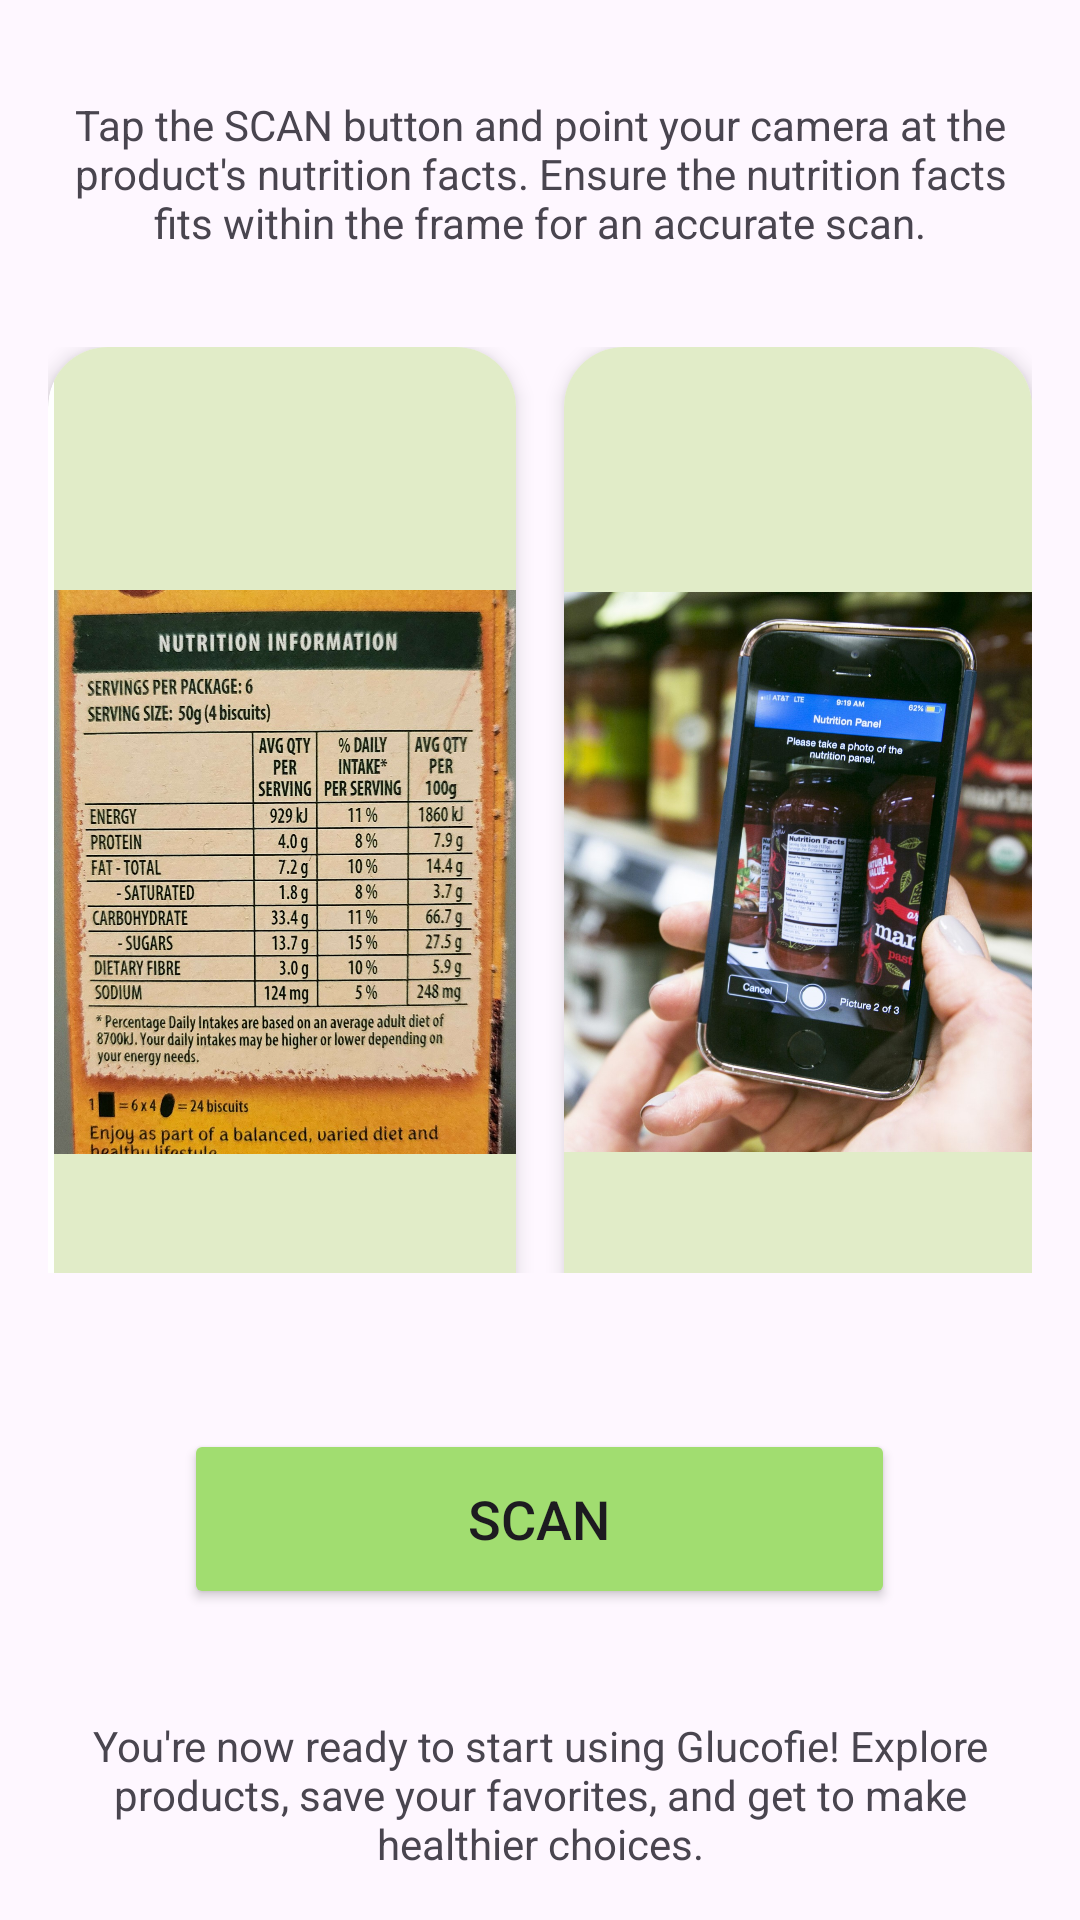

This screen was rendered from an Android layout file. Write that file and the resources it references.
<!-- AndroidManifest.xml: application theme Theme.GlucofieApp -->
<!-- res/layout/activity_scan_tutorial.xml -->
<?xml version="1.0" encoding="utf-8"?>
<LinearLayout xmlns:android="http://schemas.android.com/apk/res/android"
    xmlns:card_view="http://schemas.android.com/apk/res-auto"
    xmlns:tools="http://schemas.android.com/tools"
    android:orientation="vertical"
    android:padding="16dp"
    android:layout_width="match_parent"
    android:layout_height="wrap_content"
    android:layout_marginTop="30dp"
    android:gravity="center"
    tools:context=".view.ScanTutorialActivity">

    <TextView
        android:layout_width="wrap_content"
        android:layout_height="wrap_content"
        android:text="@string/scan_tutorial_description"
        android:layout_marginTop="16dp"
        android:layout_marginBottom="16dp"
        android:gravity="center"
        android:textSize="14sp" />

    <LinearLayout
        android:layout_width="wrap_content"
        android:layout_height="0dp"
        android:layout_marginTop="16dp"
        android:layout_marginBottom="16dp"
        android:layout_weight="1"
        android:gravity="center_horizontal"
        android:orientation="horizontal">

        <androidx.cardview.widget.CardView
            android:layout_width="0dp"
            android:layout_height="350dp"
            android:layout_marginEnd="8dp"
            android:layout_weight="1"
            card_view:cardCornerRadius="20dp"
            card_view:cardElevation="4dp">

            <ImageView
                android:id="@+id/imagePreview1"
                android:layout_width="match_parent"
                android:layout_height="match_parent"
                android:layout_marginStart="2dp"
                android:scaleType="fitCenter"
                android:src="@drawable/example1"
                android:background="@drawable/rounded_border_background" />

        </androidx.cardview.widget.CardView>

        <androidx.cardview.widget.CardView
            android:layout_width="0dp"
            android:layout_height="350dp"
            android:layout_marginStart="8dp"
            android:layout_weight="1"
            card_view:cardCornerRadius="20dp"
            card_view:cardElevation="4dp">

            <ImageView
                android:id="@+id/imagePreview2"
                android:layout_width="match_parent"
                android:layout_height="match_parent"
                android:scaleType="fitCenter"
                android:background="@drawable/rounded_border_background"
                android:src="@drawable/example2" />

        </androidx.cardview.widget.CardView>

    </LinearLayout>

    <Button
        android:id="@+id/scanButton"
        android:layout_width="237dp"
        android:layout_height="60dp"
        android:layout_marginTop="36dp"
        android:text="@string/Scan"
        android:textSize="18sp" />

    <TextView
        android:layout_width="wrap_content"
        android:layout_height="wrap_content"
        android:layout_marginTop="36dp"
        android:gravity="center"
        android:text="@string/ready_to_start"
        android:textSize="14sp" />

</LinearLayout>
<!-- resources referenced by this layout -->
<resources>
  <!-- drawable example1: jpg bitmap (drawable, 465577 bytes) -->
  <!-- drawable example2: jpg bitmap (drawable, 271432 bytes) -->
  <!-- drawable rounded_border_background (drawable) -->
  <?xml version="1.0" encoding="utf-8"?>
  <shape xmlns:android="http://schemas.android.com/apk/res/android" android:shape="rectangle">
      <solid android:color="#E1ECC8" />
      <corners android:radius="0dp" />
  </shape>
  <string name="Scan">Scan</string>
  <string name="ready_to_start">You\'re now ready to start using Glucofie! Explore products, save your favorites, and get to make healthier choices.</string>
  <string name="scan_tutorial_description">Tap the SCAN button and point your camera at the product\'s nutrition facts. Ensure the nutrition facts fits within the frame for an accurate scan.</string>
  <style name="Theme.GlucofieApp" parent="Base.Theme.GlucofieApp" />
  <style name="Base.Theme.GlucofieApp" parent="Theme.Material3.DayNight">
          <item name="colorPrimary">@color/primary_color</item>
          <item name="colorButtonNormal">@color/primary_color</item>
          <item name="colorOnBackground">@color/background_primary_color</item>
      </style>
  <color name="primary_color">#A1DD70</color>
  <color name="background_primary_color">#E1ECC8</color>
</resources>
